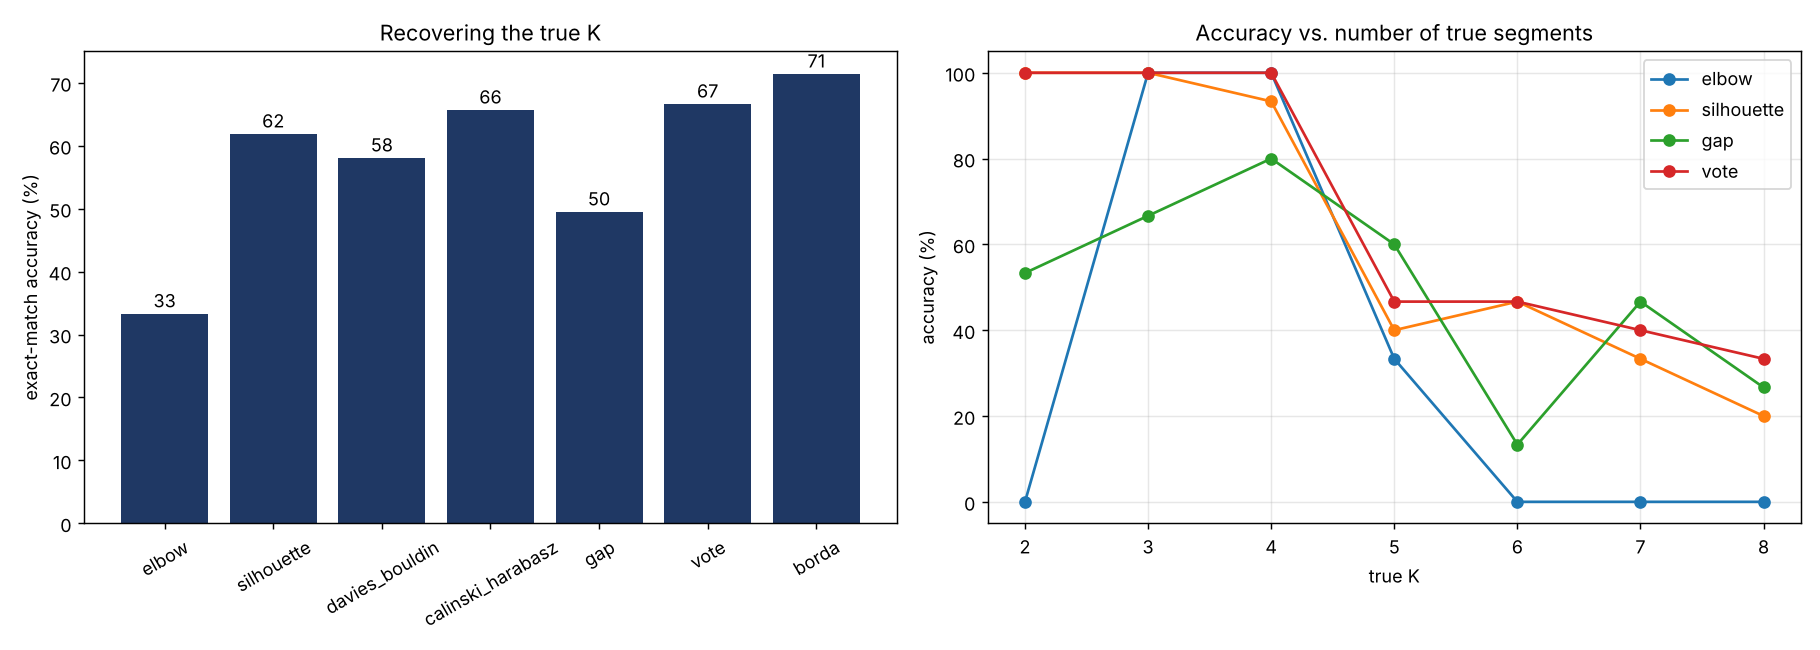

The file beside this chart, header and first rows:
k_true, noise, seed, elbow, silhouette, davies_bouldin, calinski_harabasz, gap, vote, borda, ari_vote
2, 8, 0, 5, 2, 2, 2, 3, 2, 2, 1.0
2, 8, 1, 4, 2, 2, 2, 2, 2, 2, 1.0
2, 8, 2, 4, 2, 2, 2, 2, 2, 2, 1.0
2, 8, 3, 4, 2, 2, 2, 2, 2, 2, 1.0
2, 8, 4, 4, 2, 2, 2, 4, 2, 2, 1.0
2, 20, 0, 5, 2, 2, 2, 3, 2, 2, 1.0
2, 20, 1, 4, 2, 2, 2, 2, 2, 2, 1.0
2, 20, 2, 4, 2, 2, 2, 2, 2, 2, 1.0
2, 20, 3, 4, 2, 2, 2, 4, 2, 2, 1.0
2, 20, 4, 4, 2, 2, 2, 2, 2, 2, 0.9996
2, 35, 0, 5, 2, 2, 3, 3, 2, 2, 0.8653
2, 35, 1, 4, 2, 2, 2, 3, 2, 2, 0.9948
2, 35, 2, 4, 2, 2, 2, 2, 2, 2, 0.9925
2, 35, 3, 4, 2, 2, 2, 3, 2, 2, 0.9101
2, 35, 4, 4, 2, 2, 2, 2, 2, 2, 0.8903
3, 8, 0, 3, 3, 3, 3, 5, 3, 3, 1.0
3, 8, 1, 3, 3, 3, 3, 3, 3, 3, 1.0
3, 8, 2, 3, 3, 3, 3, 3, 3, 3, 1.0
3, 8, 3, 3, 3, 3, 3, 3, 3, 3, 1.0
3, 8, 4, 3, 3, 3, 3, 3, 3, 3, 1.0
3, 20, 0, 3, 3, 3, 3, 5, 3, 3, 1.0
3, 20, 1, 3, 3, 3, 3, 3, 3, 3, 0.9994
3, 20, 2, 3, 3, 3, 3, 3, 3, 3, 1.0
3, 20, 3, 3, 3, 3, 3, 4, 3, 3, 1.0
3, 20, 4, 3, 3, 3, 3, 3, 3, 3, 0.9973
3, 35, 0, 3, 3, 2, 3, 3, 3, 3, 0.9089
3, 35, 1, 3, 3, 3, 3, 3, 3, 3, 0.9661
3, 35, 2, 3, 3, 3, 3, 4, 3, 3, 0.9719
3, 35, 3, 3, 3, 3, 3, 4, 3, 3, 0.9708
3, 35, 4, 3, 3, 3, 3, 3, 3, 3, 0.8377
4, 8, 0, 4, 4, 4, 4, 4, 4, 4, 1.0
4, 8, 1, 4, 4, 4, 5, 4, 4, 4, 1.0
4, 8, 2, 4, 4, 4, 5, 5, 4, 4, 1.0
4, 8, 3, 4, 4, 4, 4, 4, 4, 4, 1.0
4, 8, 4, 4, 4, 4, 4, 4, 4, 4, 1.0
4, 20, 0, 4, 4, 4, 5, 4, 4, 4, 0.9882
4, 20, 1, 4, 4, 4, 5, 4, 4, 4, 0.9991
4, 20, 2, 4, 4, 4, 5, 5, 4, 4, 0.9877
4, 20, 3, 4, 4, 4, 4, 4, 4, 4, 0.9956
4, 20, 4, 4, 4, 4, 4, 4, 4, 4, 0.9776
4, 35, 0, 4, 4, 4, 4, 4, 4, 4, 0.8086
4, 35, 1, 4, 4, 4, 5, 4, 4, 4, 0.9287
4, 35, 2, 4, 4, 4, 4, 5, 4, 4, 0.796
4, 35, 3, 4, 4, 3, 4, 4, 4, 4, 0.898
4, 35, 4, 4, 3, 4, 4, 4, 4, 4, 0.711
5, 8, 0, 5, 5, 5, 5, 5, 5, 5, 1.0
5, 8, 1, 5, 5, 5, 6, 6, 5, 5, 1.0
5, 8, 2, 4, 5, 5, 5, 5, 5, 5, 1.0
5, 8, 3, 4, 5, 5, 5, 5, 5, 5, 1.0
5, 8, 4, 4, 5, 4, 6, 8, 4, 6, 0.8476
5, 20, 0, 5, 5, 3, 5, 5, 5, 5, 0.9742
5, 20, 1, 5, 4, 3, 6, 5, 5, 5, 0.991
5, 20, 2, 3, 3, 3, 5, 5, 3, 3, 0.6403
5, 20, 3, 4, 4, 3, 5, 5, 4, 4, 0.9098
5, 20, 4, 4, 4, 4, 9, 8, 4, 4, 0.8466
5, 35, 0, 4, 2, 3, 5, 5, 5, 5, 0.7164
5, 35, 1, 4, 2, 2, 6, 10, 2, 6, 0.4026
5, 35, 2, 3, 3, 3, 3, 3, 3, 3, 0.5599
5, 35, 3, 4, 3, 3, 3, 4, 3, 3, 0.6681
5, 35, 4, 5, 3, 3, 9, 5, 3, 3, 0.6165
... 45 more rows
